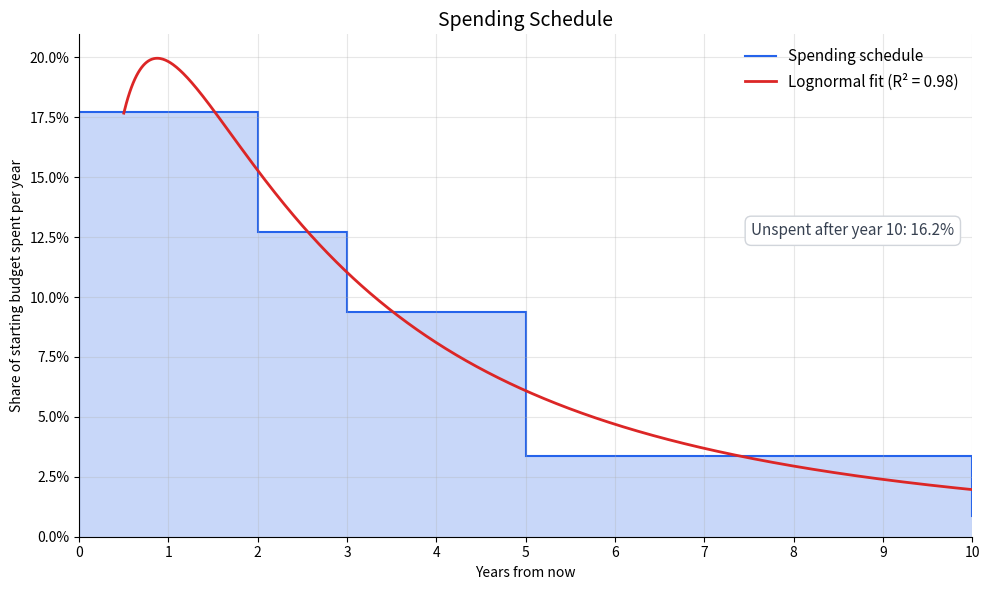
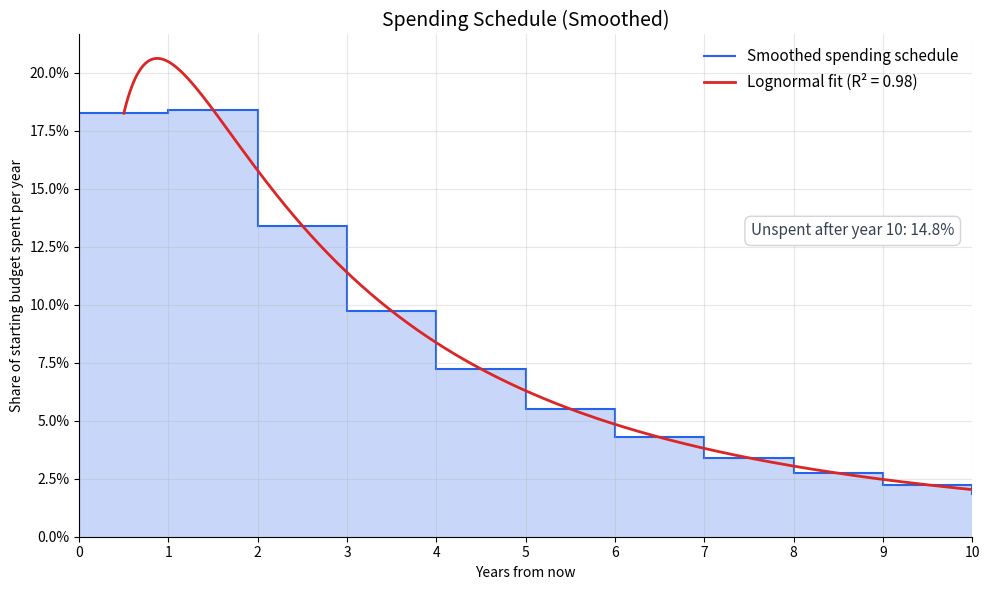

Write the Python code that produced these figures, in order. (Note: this script raises an exception after producing the figures.)
"""

ai_now_later_discrete.py
------------------------

Author: Michael Dickens
Created: 2025-09-12

"""

import matplotlib.pyplot as plt
import numpy as np
from matplotlib.ticker import MultipleLocator, PercentFormatter
from scipy.optimize import curve_fit


def assert_sums_to_1(probs):
    assert sum(probs.values()) > 0.999 and sum(probs.values()) < 1.001


def spending_schedule(years_until_point_of_no_return):
    """
    temporary (?) simplifications:

    - all money goes to x-risk
    - the best spending schedule (given a worldview) is to equally distribute across all years
    - money takes zero time to deploy once it's spent
    - we don't learn anything over time about intervention cost-effectiveness
    - ignore investment returns
    - money is allocated to worldviews proportional to credence
    """
    spending_per_year = [0 for _ in range(100)]
    for k in years_until_point_of_no_return:
        weight = years_until_point_of_no_return[k]
        spending = 1 / k
        for i in range(k):
            spending_per_year[i] += spending * weight

    return spending_per_year


# Fit spending to a power law plus a lognormal bump: the lognormal captures the
# near-term peak, the power law captures the long tail.
def func_hybrid(x, c, m, a, mu, s):
    return c * x**m + a * np.exp(-((np.log(x) - mu) ** 2) / (2 * s**2)) / x


def func_pareto(x, c, m, a, mu, s):
    return c * x**m


def func_lognormal(x, c, m, a, mu, s):
    return a * np.exp(-((np.log(x) - mu) ** 2) / (2 * s**2)) / x

"""
Customizable parameters
"""
years_until_point_of_no_return = {
    # You can put whatever numbers you want in here, as long as the
    # probabilities sum to 1.
    2: 0.1,
    3: 0.1,
    5: 0.3,
    10: 0.25,
    15: 0.05,
    20: 0.05,
    50: 0.15,
}
func_to_fit = func_lognormal
x_max = 10

assert_sums_to_1(years_until_point_of_no_return)
spending = spending_schedule(years_until_point_of_no_return)
X = np.arange(100) + 0.5
y = np.array(spending)
current_year = 2026
popt, pcov = curve_fit(
    func_to_fit,
    X,
    y,
    p0=[0.05, -1, 0.2, 1, 0.7],
    bounds=([0, -10, 0, -3, 0.05], [10, 0, 10, 6, 5]),
    maxfev=20000,
)
c, m, a, mu, s = popt
r_squared = 1 - np.sum((y - func_to_fit(X, *popt)) ** 2) / np.sum((y - y.mean()) ** 2)
if func_to_fit == func_hybrid:
    print(
        f"Best fit: {c:.3f} x^{m:.2f} + {a:.3f} exp(-(ln x - {mu:.2f})^2 / (2 * {s:.2f}^2)) / x"
    )
elif func_to_fit == func_pareto:
    print(
        f"Best fit: {c:.3f} x^{m:.2f}"
    )
elif func_to_fit == func_lognormal:
    print(
        f"Best fit: {a:.3f} * exp(-(ln x - {mu:.2f})^2 / (2 * {s:.2f}^2)) / x"
    )

if func_to_fit != func_pareto:
    print(f"\tlognormal peak median: {np.exp(mu):.1f} years")
print(f"\tR^2 = {r_squared:.3f}")

# Smoothed schedule: each year's amount comes from the fitted curve. The fit
# doesn't sum to exactly 100% over the horizon, so rescale it to spend the
# whole budget.
fitted = func_to_fit(X, *popt)
fit_scale = 1 / fitted.sum()
smoothed = fitted * fit_scale

print("\nFirst 20 years:\n\t      original\t\tsmoothed")
money_left = 1
smoothed_left = 1
for i in range(20):
    money_left -= spending[i]
    smoothed_left -= smoothed[i]
    print(
        f"\t{current_year + i:4d}: {spending[i] * 100:4.1f}%  ->  {money_left * 100:3.0f}%"
        f"\t{smoothed[i] * 100:4.1f}%  ->  {smoothed_left * 100:3.0f}%"
    )

FIT_LABELS = {
    func_hybrid: "Power law + lognormal fit",
    func_pareto: "Power law fit",
    func_lognormal: "Lognormal fit",
}
# Start at the first fitted point; the power-law term blows up as x -> 0.
x_fine = np.linspace(X[0], x_max, 1000)


# Graphing stuff, mainly written by Claude Opus 5.5
def plot_schedule(schedule, schedule_label, curve_scale, title, filename=None):
    fig, ax = plt.subplots(figsize=(10, 6))
    ax.stairs(schedule, np.arange(101), fill=True, color="#2563eb", alpha=0.25)
    ax.stairs(schedule, np.arange(101), color="#2563eb", linewidth=1.5, label=schedule_label)
    ax.plot(
        x_fine,
        curve_scale * func_to_fit(x_fine, *popt),
        color="#dc2626",
        linewidth=2,
        label=f"{FIT_LABELS[func_to_fit]} (R² = {r_squared:.2f})",
    )
    ax.xaxis.set_major_locator(MultipleLocator(max(1, x_max // 10)))
    ax.yaxis.set_major_formatter(PercentFormatter(xmax=1))
    ax.set_xlim(0, x_max)
    ax.set_ylim(0, None)
    ax.set_title(title, fontsize=14)
    ax.set_xlabel("Years from now")
    ax.set_ylabel("Share of starting budget spent per year")
    ax.grid(alpha=0.3)
    ax.spines[["top", "right"]].set_visible(False)
    ax.legend(frameon=False, fontsize=11)
    unspent = 1 - schedule[: int(x_max)].sum()
    if unspent > 0.0005:
        ax.text(
            0.98,
            0.6,
            f"Unspent after year {x_max}: {unspent * 100:.1f}%",
            transform=ax.transAxes,
            ha="right",
            fontsize=11,
            color="#374151",
            bbox=dict(boxstyle="round,pad=0.4", facecolor="white", edgecolor="#d1d5db"),
        )
    fig.tight_layout()
    if filename:
        plt.savefig(filename, dpi=150, bbox_inches="tight")


plot_schedule(y, "Spending schedule", 1, "Spending Schedule")
plot_schedule(
    smoothed, "Smoothed spending schedule", fit_scale, "Spending Schedule (Smoothed)",
    filename="images/donation_schedule_discrete.png"
)
plt.show()
